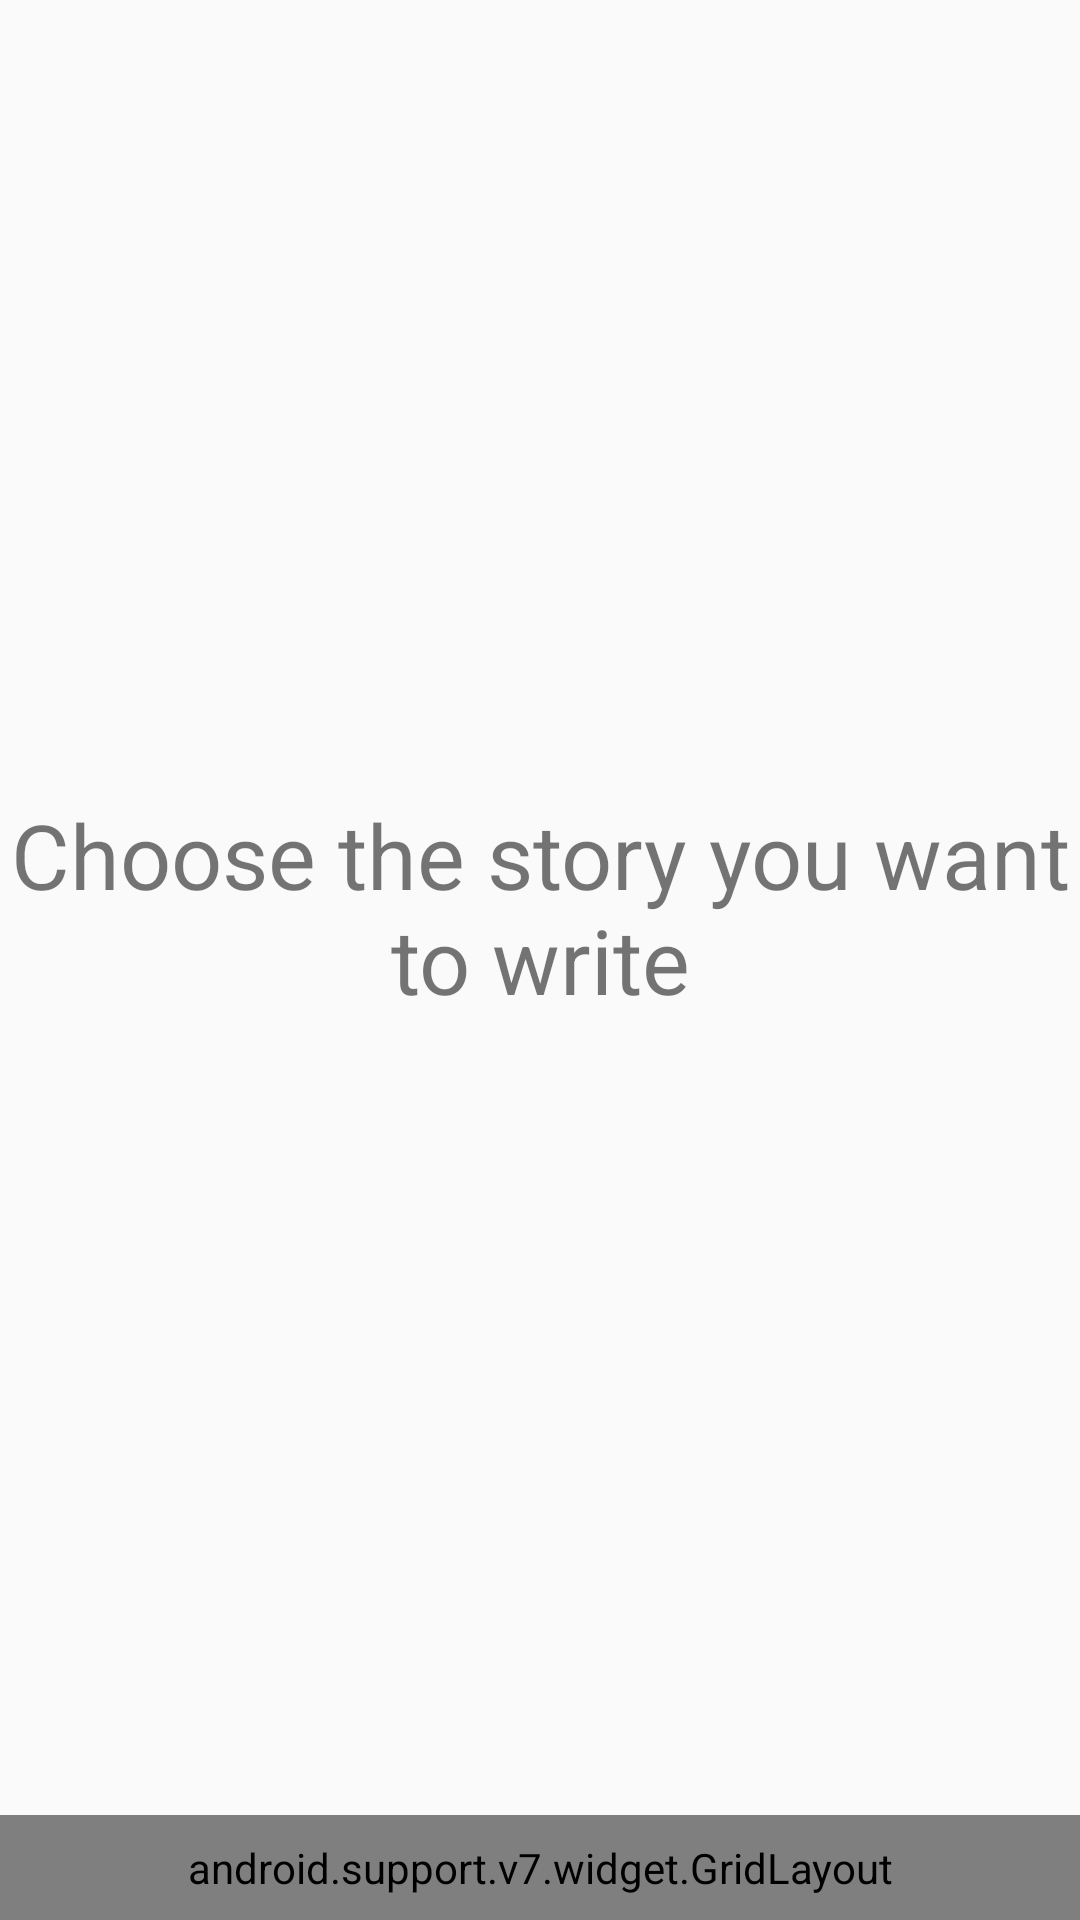

The Android layout XML behind this screen, and the referenced resources:
<!-- AndroidManifest.xml: application theme AppTheme -->
<!-- res/layout/activity_choose.xml -->
<?xml version="1.0" encoding="utf-8"?>
<LinearLayout xmlns:android="http://schemas.android.com/apk/res/android"
    xmlns:app="http://schemas.android.com/apk/res-auto"
    xmlns:tools="http://schemas.android.com/tools"
    android:orientation="vertical"
    android:layout_width="match_parent"
    android:layout_height="match_parent"
    tools:context=".ChooseActivity">

    <TextView
        android:id="@+id/textView2"
        android:layout_width="wrap_content"
        android:layout_height="wrap_content"
        android:layout_gravity="center"
        android:layout_weight="1"
        android:gravity="center"
        android:text="Choose the story you want to write"
        android:textSize="30sp" />

    <android.support.v7.widget.GridLayout
        android:layout_width="match_parent"
        android:layout_height="wrap_content"
        android:layout_gravity="center"
        android:paddingLeft="8dp"
        android:paddingTop="8dp"
        android:paddingRight="8dp"
        android:paddingBottom="8dp">

        <Button
            android:id="@+id/simple"
            android:layout_width="match_parent"
            android:layout_height="wrap_content"
            android:backgroundTint="@color/red_story"
            android:onClick="storyClicked"
            android:text="Simple" />

        <Button
            android:id="@+id/tarzan"
            android:layout_width="match_parent"
            android:layout_height="wrap_content"
            android:backgroundTint="@color/yellow_story"
            android:onClick="storyClicked"
            android:text="Tarzan"
            app:layout_column="0"
            app:layout_row="1" />

        <Button
            android:id="@+id/university"
            android:layout_width="match_parent"
            android:layout_height="wrap_content"
            android:backgroundTint="@color/blue_story"
            android:onClick="storyClicked"
            android:text="University"
            app:layout_column="0"
            app:layout_row="2" />

        <Button
            android:id="@+id/clothes"
            android:layout_width="match_parent"
            android:layout_height="wrap_content"
            android:backgroundTint="@color/orange_story"
            android:onClick="storyClicked"
            android:text="Clothes"
            app:layout_column="0"
            app:layout_row="3" />

        <Button
            android:id="@+id/dance"
            android:layout_width="match_parent"
            android:layout_height="wrap_content"
            android:backgroundTint="@color/green_story"
            android:onClick="storyClicked"
            android:text="Dance"
            app:layout_column="0"
            app:layout_row="4" />
    </android.support.v7.widget.GridLayout>
</LinearLayout>
<!-- resources referenced by this layout -->
<resources>
  <color name="blue_story">#03b0ea</color>
  <color name="green_story">#00a14b</color>
  <color name="orange_story">#f6931c</color>
  <color name="red_story">#ef1b23</color>
  <color name="yellow_story">#fee11b</color>
  <style name="AppTheme" parent="Theme.AppCompat.Light.DarkActionBar">
          
          <item name="colorPrimary">@color/blue2_story</item>
          <item name="colorPrimaryDark">@color/blue3_story</item>
          <item name="colorAccent">@color/blue3_story</item>
      </style>
  <color name="blue2_story">#015AAA</color>
  <color name="blue3_story">#015DD8</color>
</resources>
